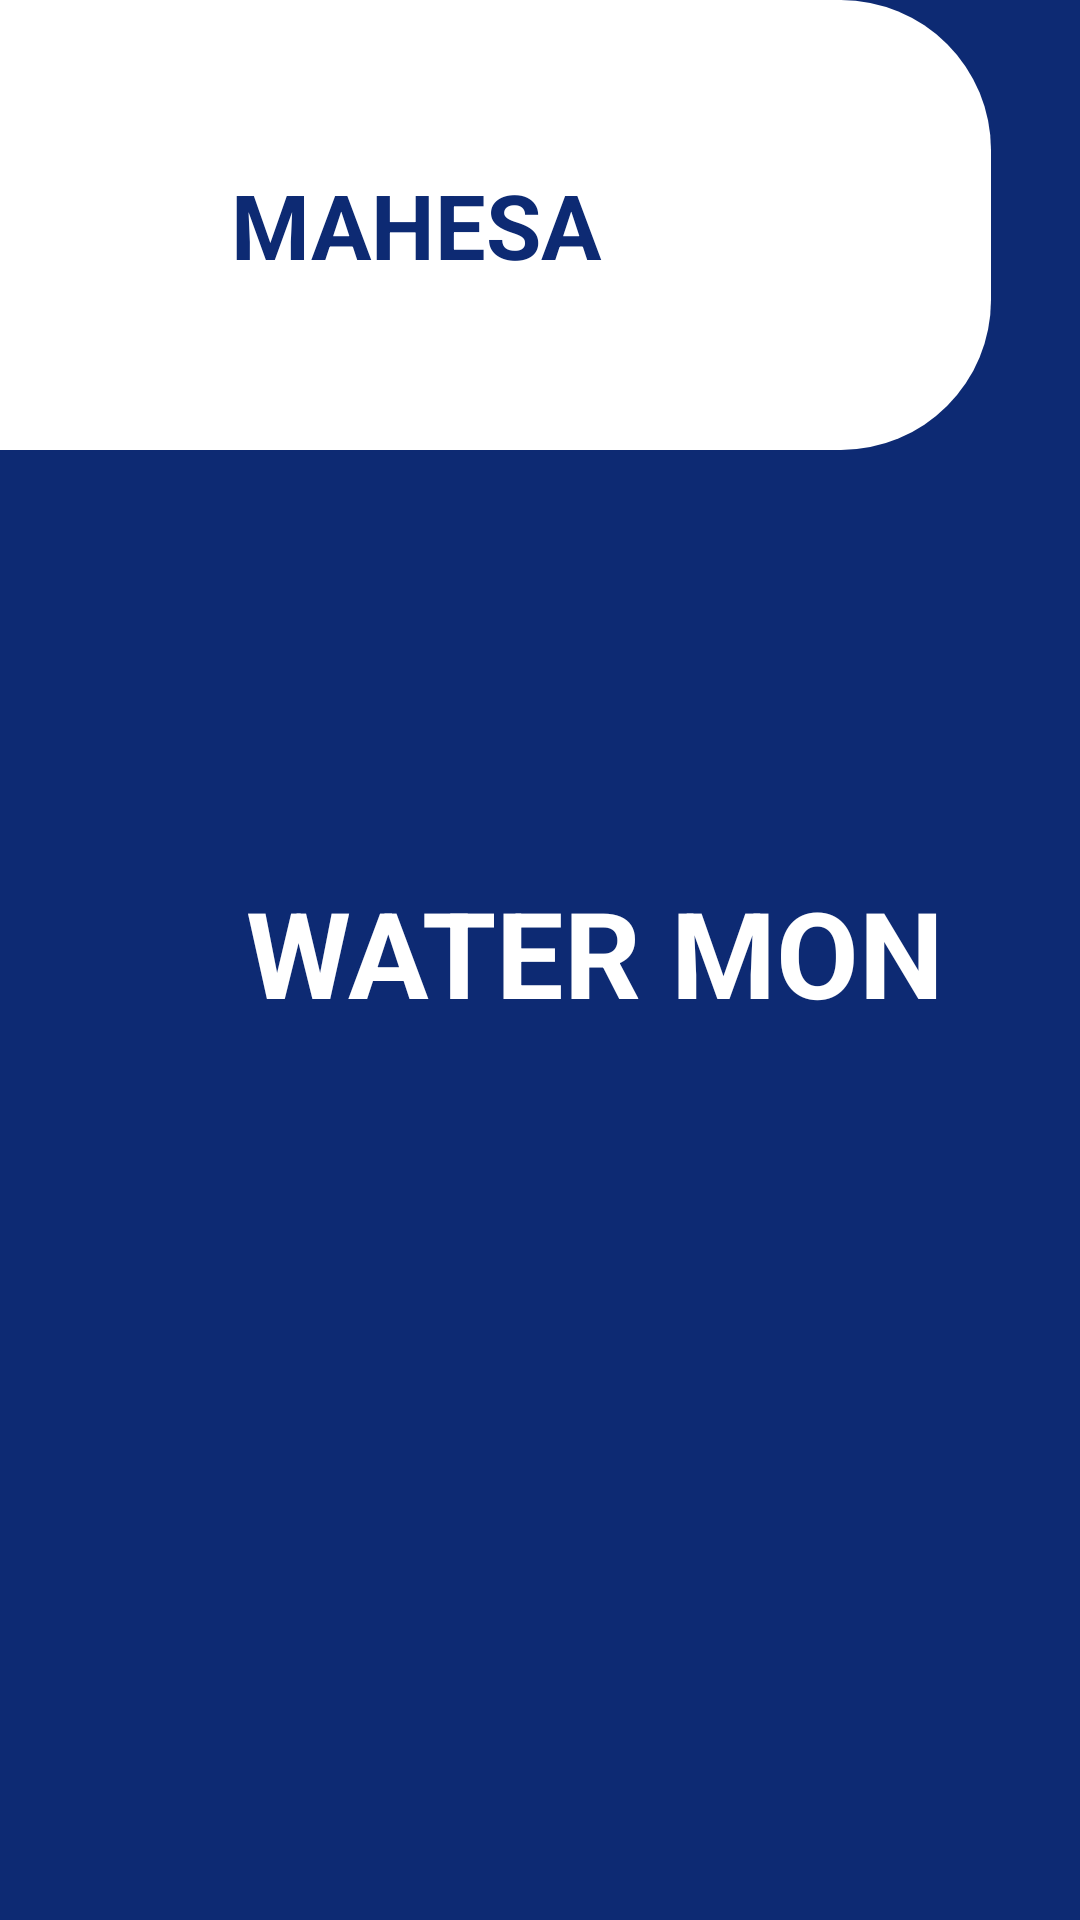

Reconstruct the res/layout file that produces this screen, plus the resources it refers to.
<!-- AndroidManifest.xml: application theme Theme.Mahesa -->
<!-- res/layout/activity_splash_screen.xml -->
<?xml version="1.0" encoding="utf-8"?>
<RelativeLayout xmlns:android="http://schemas.android.com/apk/res/android"
    xmlns:app="http://schemas.android.com/apk/res-auto"
    xmlns:tools="http://schemas.android.com/tools"
    android:layout_width="match_parent"
    android:layout_height="match_parent"
    android:background="#0d2a73"
    tools:context=".SplashScreenActivity">

    <TextView
        android:id="@+id/textView"
        android:layout_width="400dp"
        android:layout_height="150dp"
        android:layout_marginLeft="-70dp"
        android:background="@drawable/background_elips_putih"
        android:gravity="center_vertical"
        android:text="                    MAHESA"
        android:textColor="#0d2a73"
        android:textSize="30sp"
        android:textStyle="bold" />

    <TextView
        android:layout_width="400dp"
        android:layout_height="150dp"
        android:layout_alignParentStart="true"
        android:layout_alignParentTop="true"
        android:layout_alignParentEnd="true"
        android:layout_alignParentBottom="true"
        android:layout_marginStart="38dp"
        android:layout_marginLeft="80dp"
        android:layout_marginTop="290.5dp"
        android:layout_marginEnd="43dp"
        android:layout_marginBottom="290.5dp"
        android:gravity="center"
        android:text="WATER MONITORING"
        android:textColor="#FFFFFF"
        android:textSize="40sp"
        android:textStyle="bold" />


</RelativeLayout>
<!-- resources referenced by this layout -->
<resources>
  <!-- drawable background_elips_putih (drawable) -->
  <shape xmlns:android="http://schemas.android.com/apk/res/android">
      <solid android:color="#FFFFFF"/> 
      <corners android:radius="50dp"/> 
  </shape>
  <style name="Theme.Mahesa" parent="Base.Theme.Mahesa" />
  <style name="Base.Theme.Mahesa" parent="Theme.Material3.DayNight.NoActionBar">
          
          
      </style>
</resources>
